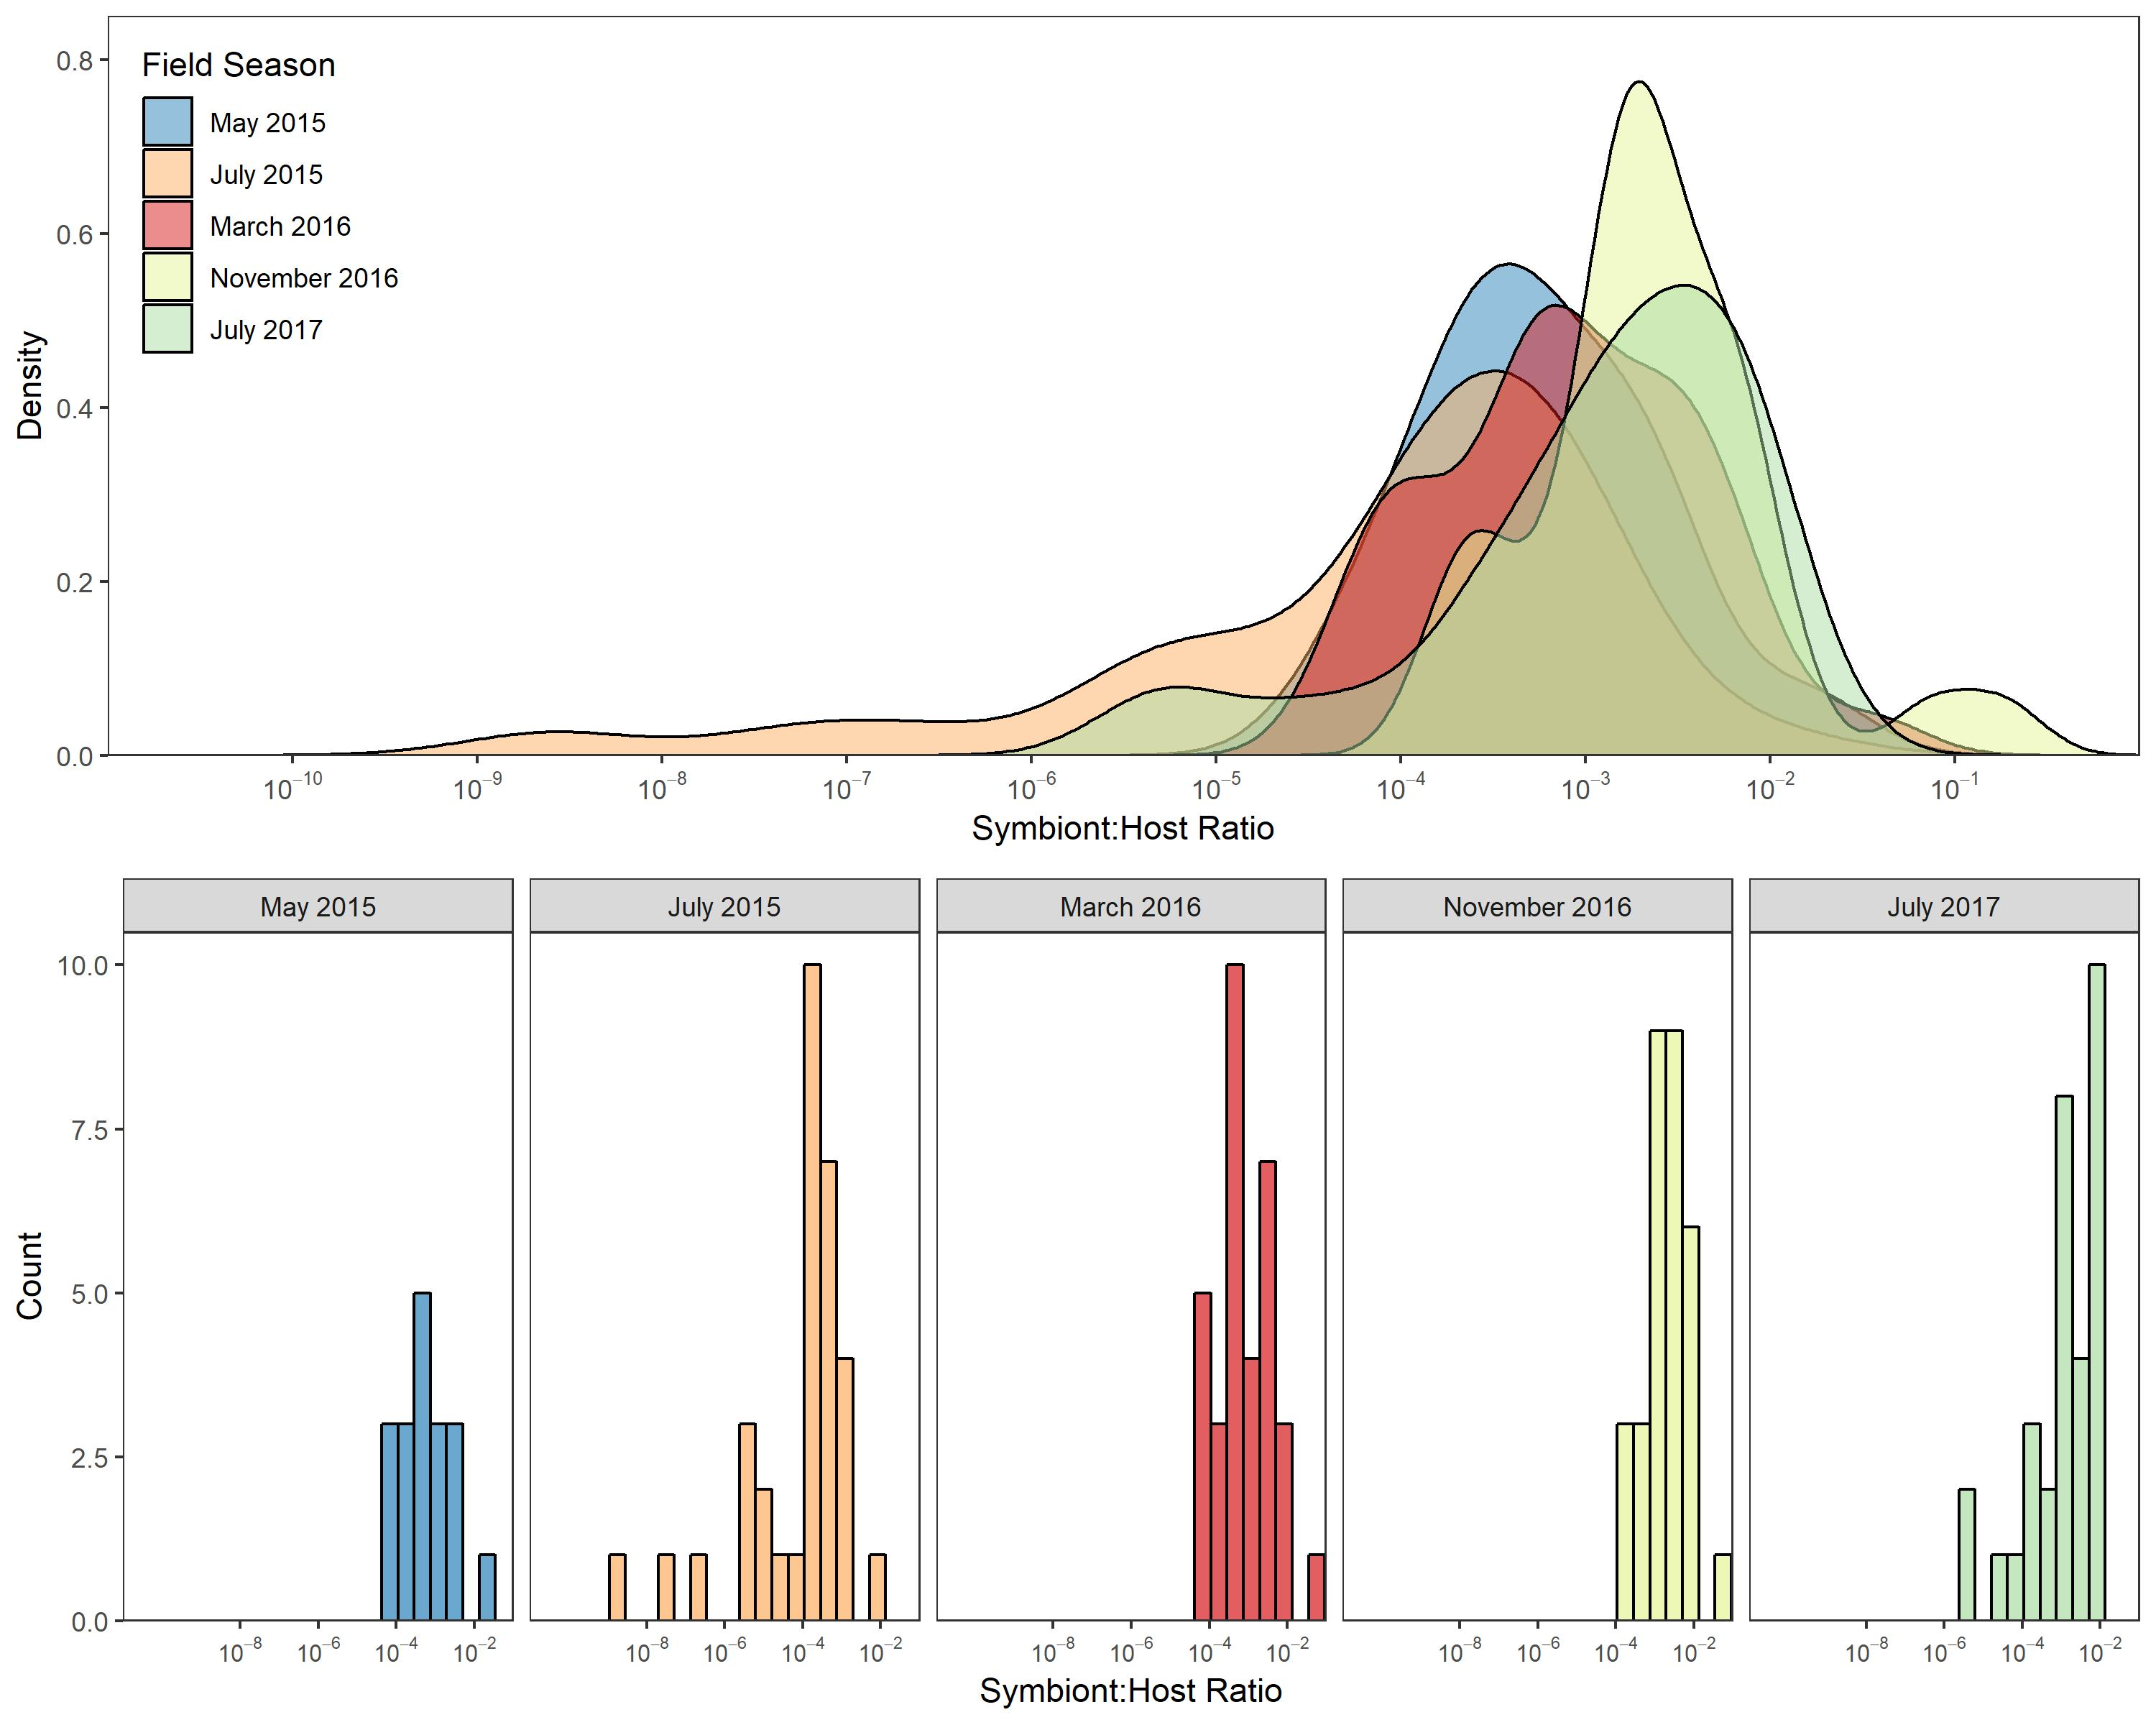

This chart was generated by the following R code:
library(ggplot2)
library(gridExtra)

rm(list=ls())

load(file="data/Coralphoto__Metadata/KI_Platy_metadataSH.RData")
theme_set(theme_bw())

timecols <- c("#2b83ba","#abdda4","#e6f598","#fdae61","#d7191c")

fsnames <- c("KI2015b" = "May 2015",
             "KI2015c" = "July 2015",
             "KI2016a" = "March 2016",
             "KI2016b" = "November 2016",
             "KI2017a" = "July 2017")

p1 <- ggplot(aes(x = S.H.log, fill=field_season), data = metadata.SH.noFQ) + 
  theme(legend.position = c(0.2,0.7),
        panel.grid.major = element_blank(), 
        panel.grid.minor = element_blank()) +
  geom_histogram(bins=30) + 
  scale_fill_manual(values=c(timecols[c(1,4,5,3,2)]),
                    name ="Field Season",
                    labels=c("May 2015","July 2015","March 2016",
                             "November 2016","July 2017")) +
  ylab("Count") +
  xlab("log(Symbiont:Host Ratio)") +
  xlim(-11,-1)
p1  


p2 <- ggplot(aes(x = S.H.log, fill=field_season), data = metadata.SH.noFQ) + 
  theme(panel.grid.major = element_blank(), 
        panel.grid.minor = element_blank(),
        legend.position = c(0.08,0.75)) +
  scale_fill_manual(values=c(timecols[c(1,4,5,3,2)]),
                    labels=c("May 2015","July 2015","March 2016",
                             "November 2016","July 2017")) +
  geom_density(aes(x = S.H.log), alpha=0.5) +  
  ylab("Density") +
  xlab("Symbiont:Host Ratio") +
  labs(fill="Field Season") +
  scale_x_continuous(limits = c(-11,0), 
                     breaks = c(-10,-9,-8,-7,-6,-5,-4,-3,-2,-1), 
                     labels = c(expression(10^-10),expression(10^-9),
                                expression(10^-8),expression(10^-7),
                                expression(10^-6),expression(10^-5),
                                expression(10^-4),expression(10^-3),
                                expression(10^-2),expression(10^-1)),
                     expand=c(0,0)) +
  scale_y_continuous(expand=c(0,0),limits=c(0,0.85))
p2

p3 <- ggplot(aes(x = S.H.log, fill=field_season), data = metadata.SH.noFQ) + 
  facet_grid(. ~ field_season, labeller = as_labeller(fsnames)) +
  theme(axis.text.x = element_text(size=8), 
        panel.grid.major = element_blank(), panel.grid.minor = element_blank())+
  geom_histogram(color="black",bins=c(25),alpha=0.7) + 
  scale_fill_manual(values=c(timecols[c(1,4,5,3,2)], "lightgray")) +
  guides(fill=FALSE) + 
  ylab("Count") +
  xlab("Symbiont:Host Ratio") +
  scale_x_continuous(limits = c(-11,-1), breaks = c(-8,-6,-4,-2), 
                     labels = c(expression(10^-8),expression(10^-6),
                                expression(10^-4),expression(10^-2)),
                     expand=c(0,0))+
  scale_y_continuous(expand=c(0,0),limits=c(0,10.5))

p3

jpeg(file="figures/Extended_Data/Extended_Data_Figure_6/Extended_Data_Figure_6.jpg",width=10, height=8,units="in", res=300)
# grid.arrange(p1,p2,p3)
grid.arrange(p2,p3)
dev.off()

tiff(file="figures/Extended_Data/Extended_Data_Figure_6/Extended_Data_Figure_6.tiff",width=10, height=8,units="in", res=300)
# grid.arrange(p1,p2,p3)
grid.arrange(p2,p3)
dev.off()

pdf(file="figures/Extended_Data/Extended_Data_Figure_6/Extended_Data_Figure_6.pdf",width=10, height=8)
# grid.arrange(p1,p2,p3)
grid.arrange(p2,p3)
dev.off()

metadata.SH.noFQ %>% group_by(field_season) %>% summarize(n=n())
unique(metadata.SH.noFQ$coral_tag)
